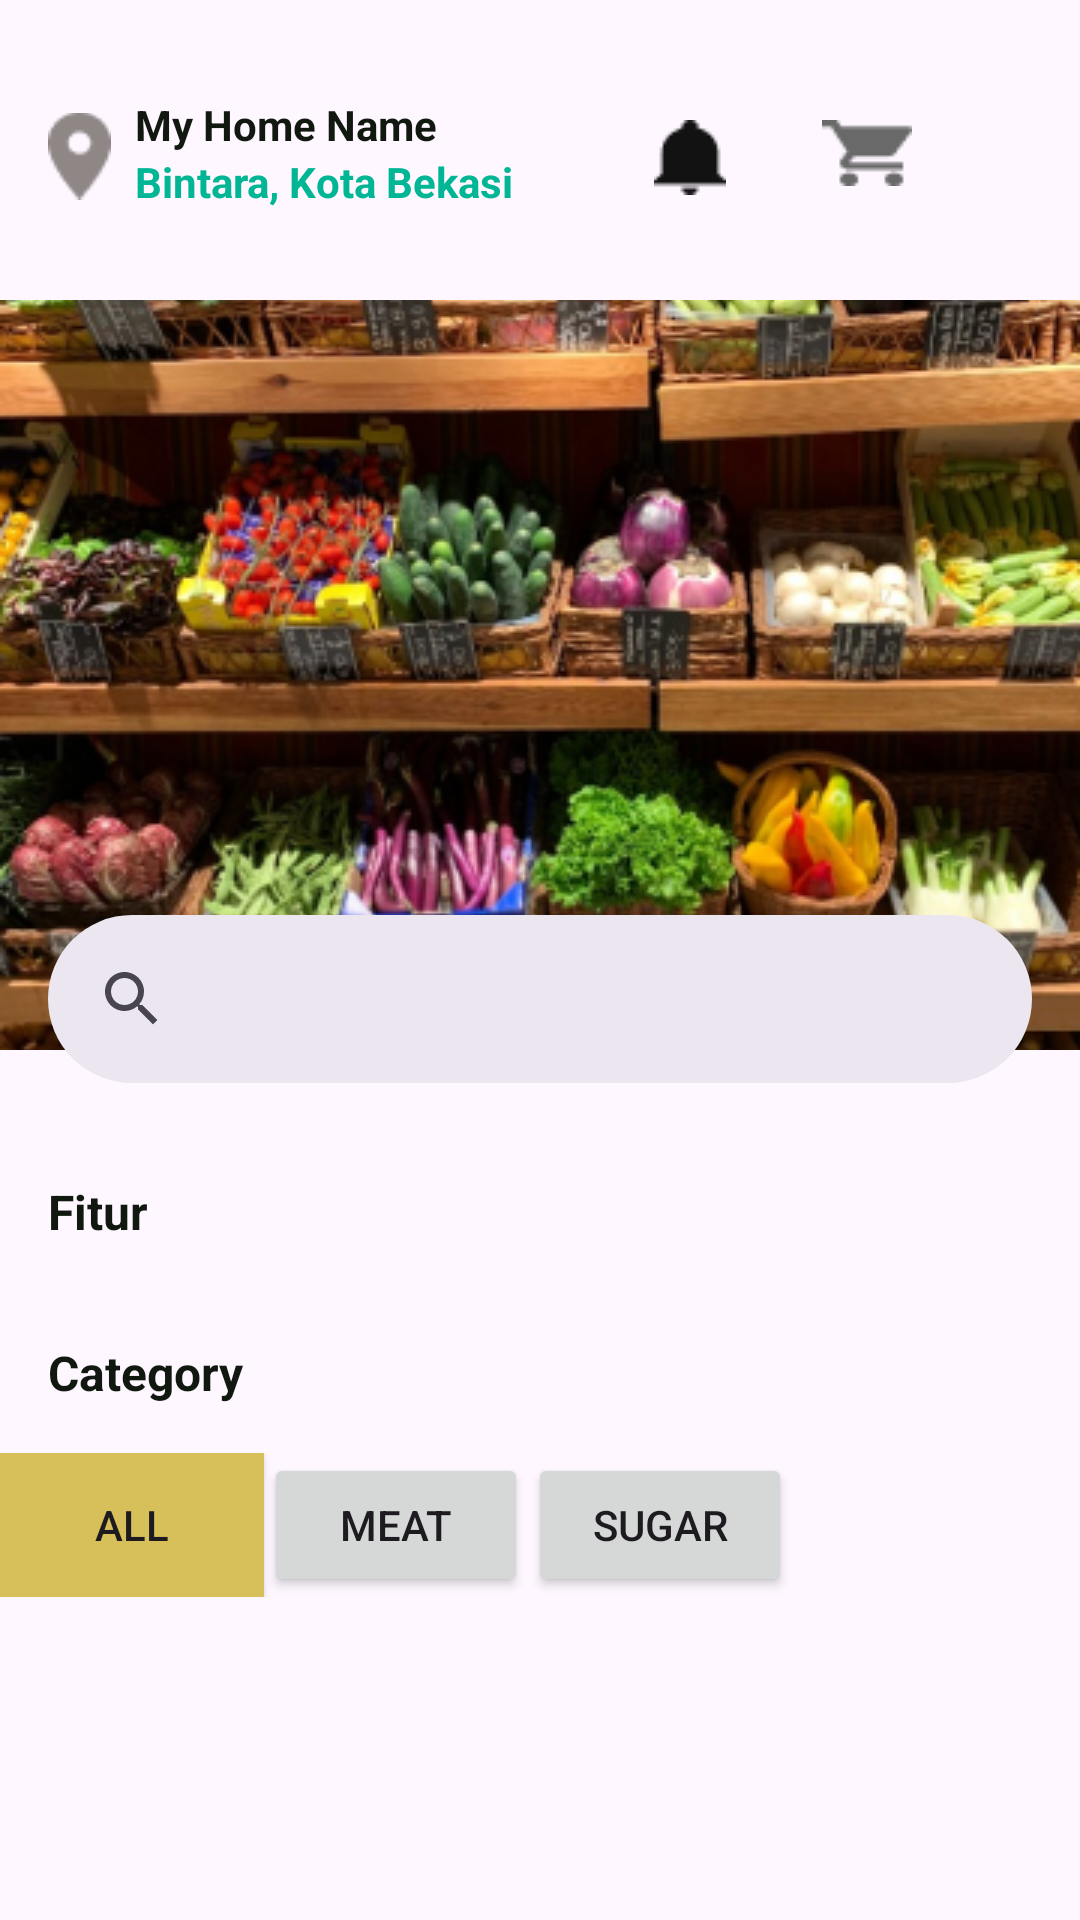

Produce the Android XML layout that renders to this screen, including the resource entries it uses.
<!-- AndroidManifest.xml: application theme Theme.Sembago -->
<!-- res/layout/fragment_home2.xml -->
<?xml version="1.0" encoding="utf-8"?>
<androidx.constraintlayout.widget.ConstraintLayout xmlns:android="http://schemas.android.com/apk/res/android"
    xmlns:app="http://schemas.android.com/apk/res-auto"
    xmlns:tools="http://schemas.android.com/tools"
    android:layout_width="match_parent"
    android:layout_height="match_parent">


    <ImageView
        android:id="@+id/imageView"
        android:layout_width="wrap_content"
        android:layout_height="40dp"
        android:layout_marginStart="16dp"
        android:layout_marginTop="32dp"
        android:src="@drawable/ic_mapmarker"
        app:layout_constraintStart_toStartOf="parent"
        app:layout_constraintTop_toTopOf="parent" />

    <TextView
        android:id="@+id/textView5"
        android:layout_width="wrap_content"
        android:layout_height="wrap_content"
        android:layout_marginStart="8dp"
        android:text="My Home Name"
        android:textAppearance="@style/black_14sp"
        android:textStyle="bold"
        app:layout_constraintStart_toEndOf="@+id/imageView"
        app:layout_constraintTop_toTopOf="@+id/imageView" />

    <TextView
        android:id="@+id/textView3"
        android:layout_width="wrap_content"
        android:layout_height="wrap_content"
        android:text="Bintara, Kota Bekasi"
        android:textAppearance="@style/teal_14sp"
        app:layout_constraintStart_toStartOf="@+id/textView5"
        app:layout_constraintTop_toBottomOf="@+id/textView5" />

    <ImageView
        android:id="@+id/ivHamburgerIc"
        android:layout_width="wrap_content"
        android:layout_height="wrap_content"
        android:layout_marginTop="32dp"
        android:layout_marginEnd="16dp"
        android:padding="8dp"
        android:src="@drawable/ic_hamburger"
        app:layout_constraintEnd_toEndOf="parent"
        app:layout_constraintTop_toTopOf="parent" />

    <ImageView
        android:id="@+id/ivTrolley"
        android:layout_width="wrap_content"
        android:layout_height="wrap_content"
        android:padding="8dp"
        android:layout_marginEnd="16dp"
        android:src="@drawable/ic_trolley"
        app:layout_constraintEnd_toStartOf="@+id/ivHamburgerIc"
        app:layout_constraintTop_toTopOf="@+id/ivHamburgerIc" />

    <ImageView
        android:id="@+id/ivNotif"
        android:layout_width="wrap_content"
        android:layout_height="wrap_content"
        android:padding="8dp"
        android:layout_marginEnd="16dp"
        android:src="@drawable/ic_notif"
        app:layout_constraintEnd_toStartOf="@+id/ivTrolley"
        app:layout_constraintTop_toTopOf="@+id/ivTrolley" />

    <ImageView
        android:id="@+id/imageView2"
        android:layout_width="match_parent"
        android:layout_height="250dp"
        android:layout_marginTop="28dp"
        android:scaleType="centerCrop"
        android:src="@drawable/unsplash2"
        app:layout_constraintTop_toBottomOf="@+id/imageView"
        tools:layout_editor_absoluteX="0dp" />

    <LinearLayout
        android:layout_width="match_parent"
        android:layout_height="wrap_content"
        android:orientation="vertical"
        app:layout_constraintBottom_toBottomOf="parent"
        app:layout_constraintEnd_toEndOf="parent"
        app:layout_constraintStart_toStartOf="parent"
        app:layout_constraintTop_toBottomOf="@+id/imageView2">

        <com.google.android.material.search.SearchBar
            android:id="@+id/searchBar2"
            android:layout_width="match_parent"
            android:layout_height="wrap_content"
            app:layout_constraintEnd_toEndOf="parent"
            app:layout_constraintStart_toStartOf="parent"
            app:layout_constraintTop_toBottomOf="@+id/imageView2" />

        <TextView
            android:id="@+id/textView7"
            android:layout_width="wrap_content"
            android:layout_height="wrap_content"
            android:layout_margin="16dp"
            android:text="Fitur"
            android:textAppearance="@style/black_16sp"
            android:textStyle="bold"
            app:layout_constraintStart_toStartOf="parent"
            app:layout_constraintTop_toBottomOf="@+id/searchBar2" />

        <TextView
            android:id="@+id/textView8"
            android:layout_width="wrap_content"
            android:layout_height="wrap_content"
            android:layout_margin="16dp"
            android:layout_marginStart="60dp"
            android:text="Category"
            android:textAppearance="@style/black_16sp"
            android:textStyle="bold"
            app:layout_constraintStart_toStartOf="parent"
            app:layout_constraintTop_toBottomOf="@+id/textView7" />

        <LinearLayout
            android:layout_width="match_parent"
            android:layout_height="wrap_content"
            android:orientation="horizontal">

            <androidx.appcompat.widget.AppCompatButton
                android:layout_width="wrap_content"
                android:layout_height="wrap_content"
                android:background="@color/yellow"
                android:text="All" />

            <androidx.appcompat.widget.AppCompatButton
                android:layout_width="wrap_content"
                android:layout_height="wrap_content"
                android:text="Meat" />

            <androidx.appcompat.widget.AppCompatButton
                android:layout_width="wrap_content"
                android:layout_height="wrap_content"
                android:text="Sugar" />

        </LinearLayout>

        <ImageView
            android:id="@+id/ivKeDetail"
            android:layout_width="150dp"
            android:layout_height="150dp"
            android:src="@drawable/contohsayur" />

        <TextView
            android:layout_width="wrap_content"
            android:layout_height="wrap_content"
            android:text="Vegetable"/>

    </LinearLayout>
</androidx.constraintlayout.widget.ConstraintLayout>
<!-- resources referenced by this layout -->
<resources>
  <color name="yellow"> #D7C05A</color>
  <!-- drawable ic_mapmarker: png bitmap (drawable, 643 bytes) -->
  <!-- drawable ic_notif: png bitmap (drawable, 433 bytes) -->
  <!-- drawable ic_trolley: png bitmap (drawable, 480 bytes) -->
  <!-- drawable unsplash2: png bitmap (drawable, 301931 bytes) -->
  <style name="black_14sp">
          <item name="android:textSize">14sp</item>
          <item name="android:textColor">#111810</item>
          <item name="fontFamily">@font/opensans</item>
      </style>
  <style name="black_16sp">
          <item name="android:textSize">16sp</item>
          <item name="android:textColor">#111810</item>
          <item name="fontFamily">@font/opensans</item>
      </style>
  <style name="teal_14sp">
          <item name="android:textSize">14sp</item>
          <item name="android:textColor">#00B694</item>
          <item name="android:textStyle">bold</item>
          <item name="fontFamily">@font/opensans</item>
      </style>
  <style name="Theme.Sembago" parent="Base.Theme.Sembago" />
  <style name="Base.Theme.Sembago" parent="Theme.Material3.Light.NoActionBar">
          
          
          <item name="colorPrimary">@color/colorPrimary</item>
          <item name="colorPrimaryDark">@color/colorPrimaryDark</item>
          <item name="colorAccent">@color/colorAccent</item>
      </style>
  <color name="colorPrimary">#008577</color>
  <color name="colorPrimaryDark">#00574B</color>
  <color name="colorAccent">#D81B60</color>
</resources>
